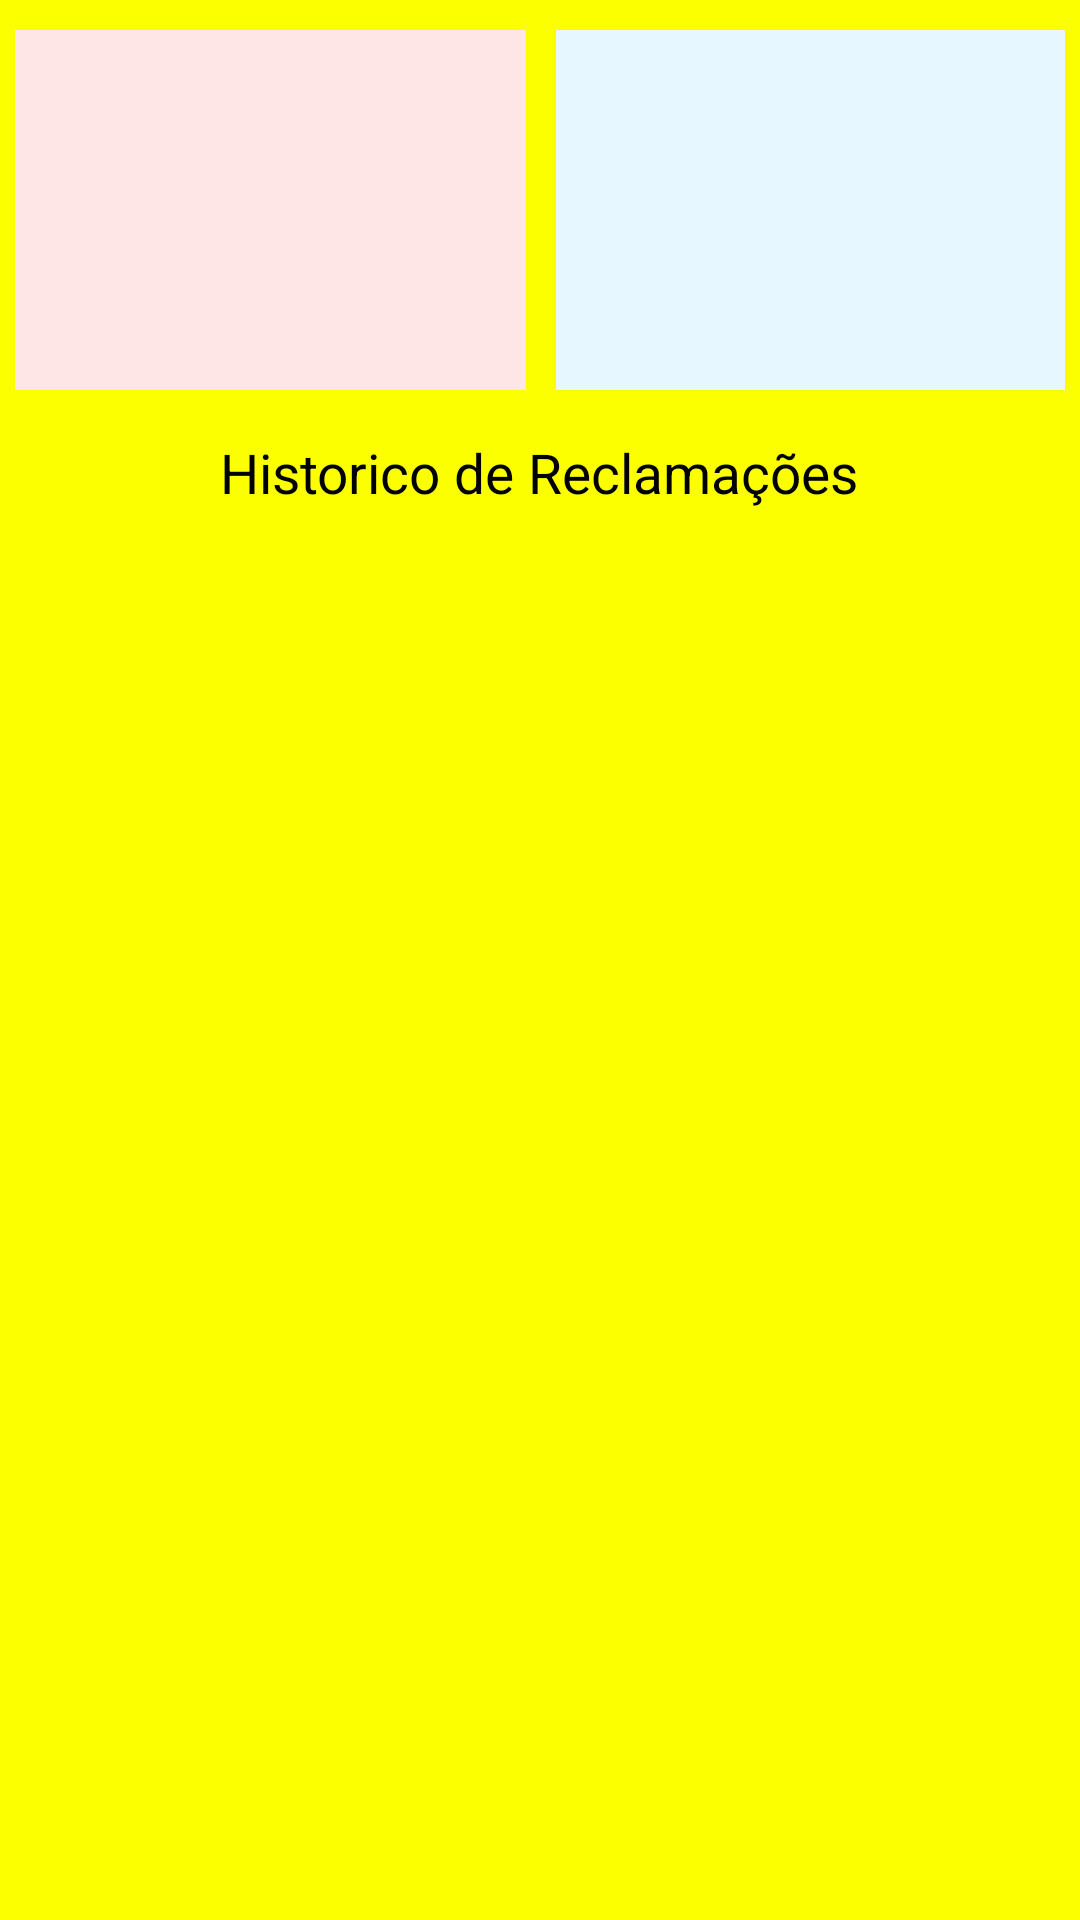

This screen was rendered from an Android layout file. Write that file and the resources it references.
<!-- AndroidManifest.xml: activity theme AppTheme.FullScreen -->
<!-- res/layout/activity_home.xml -->
<TableLayout xmlns:android="http://schemas.android.com/apk/res/android"
    xmlns:tools="http://schemas.android.com/tools"
    android:layout_width="match_parent"
    android:layout_height="match_parent"
    android:padding="5dp"
    android:stretchColumns="0,1,2,3"
    tools:context="com.example.administrador.OAB_airport.HomeActivity"
    android:background="#fbff00">

    <TableRow
        android:id="@+id/tableRow6"
        android:layout_width="wrap_content"
        android:layout_height="wrap_content"
        android:layout_marginTop="5dp" >

        <ImageButton
            android:id="@+id/bt_reclamacao"
            android:layout_width="wrap_content"
            android:layout_height="120dp"
            android:layout_column="0"
            android:layout_span="2"
            android:layout_weight="1"
            android:textSize="50px"
            android:background="#ffe6e6"
            android:layout_marginRight="5dp"
            android:src="@drawable/reclamacao"
            />

        <ImageButton
            android:id="@+id/bt_sair"
            android:layout_width="wrap_content"
            android:layout_height="120dp"
            android:layout_column="2"
            android:layout_span="2"
            android:layout_weight="1"
            android:textSize="50px"
            android:background="#e6f7ff"
            android:layout_marginLeft="5dp"
            android:src="@drawable/lista"/>

    </TableRow>

    <LinearLayout
        android:layout_width="match_parent"
        android:layout_height="wrap_content"
        android:orientation="vertical"
        android:layout_centerInParent="true"
        android:layout_marginTop="15dp"
        android:gravity="center_horizontal">

        <TextView
            android:layout_width="wrap_content"
            android:layout_height="wrap_content"
            android:text="Historico de Reclamações"
            android:layout_centerHorizontal="true"
            android:textSize="55px"
            android:layout_alignParentTop="true"
            android:textColor="#000"/>

        <ListView
            android:id="@+id/lista"
            android:layout_width="match_parent"
            android:layout_height="match_parent"></ListView>

    </LinearLayout>

</TableLayout>
<!-- resources referenced by this layout -->
<resources>
  <style name="AppTheme.FullScreen" parent="AppTheme">
          <item name="android:windowNoTitle">true</item>
          <item name="windowActionBar">false</item>
          <item name="android:windowFullscreen">true</item>
          <item name="android:windowContentOverlay">@null</item>
      </style>
  <style name="AppTheme" parent="Theme.AppCompat.Light.DarkActionBar">
          
      </style>
</resources>
